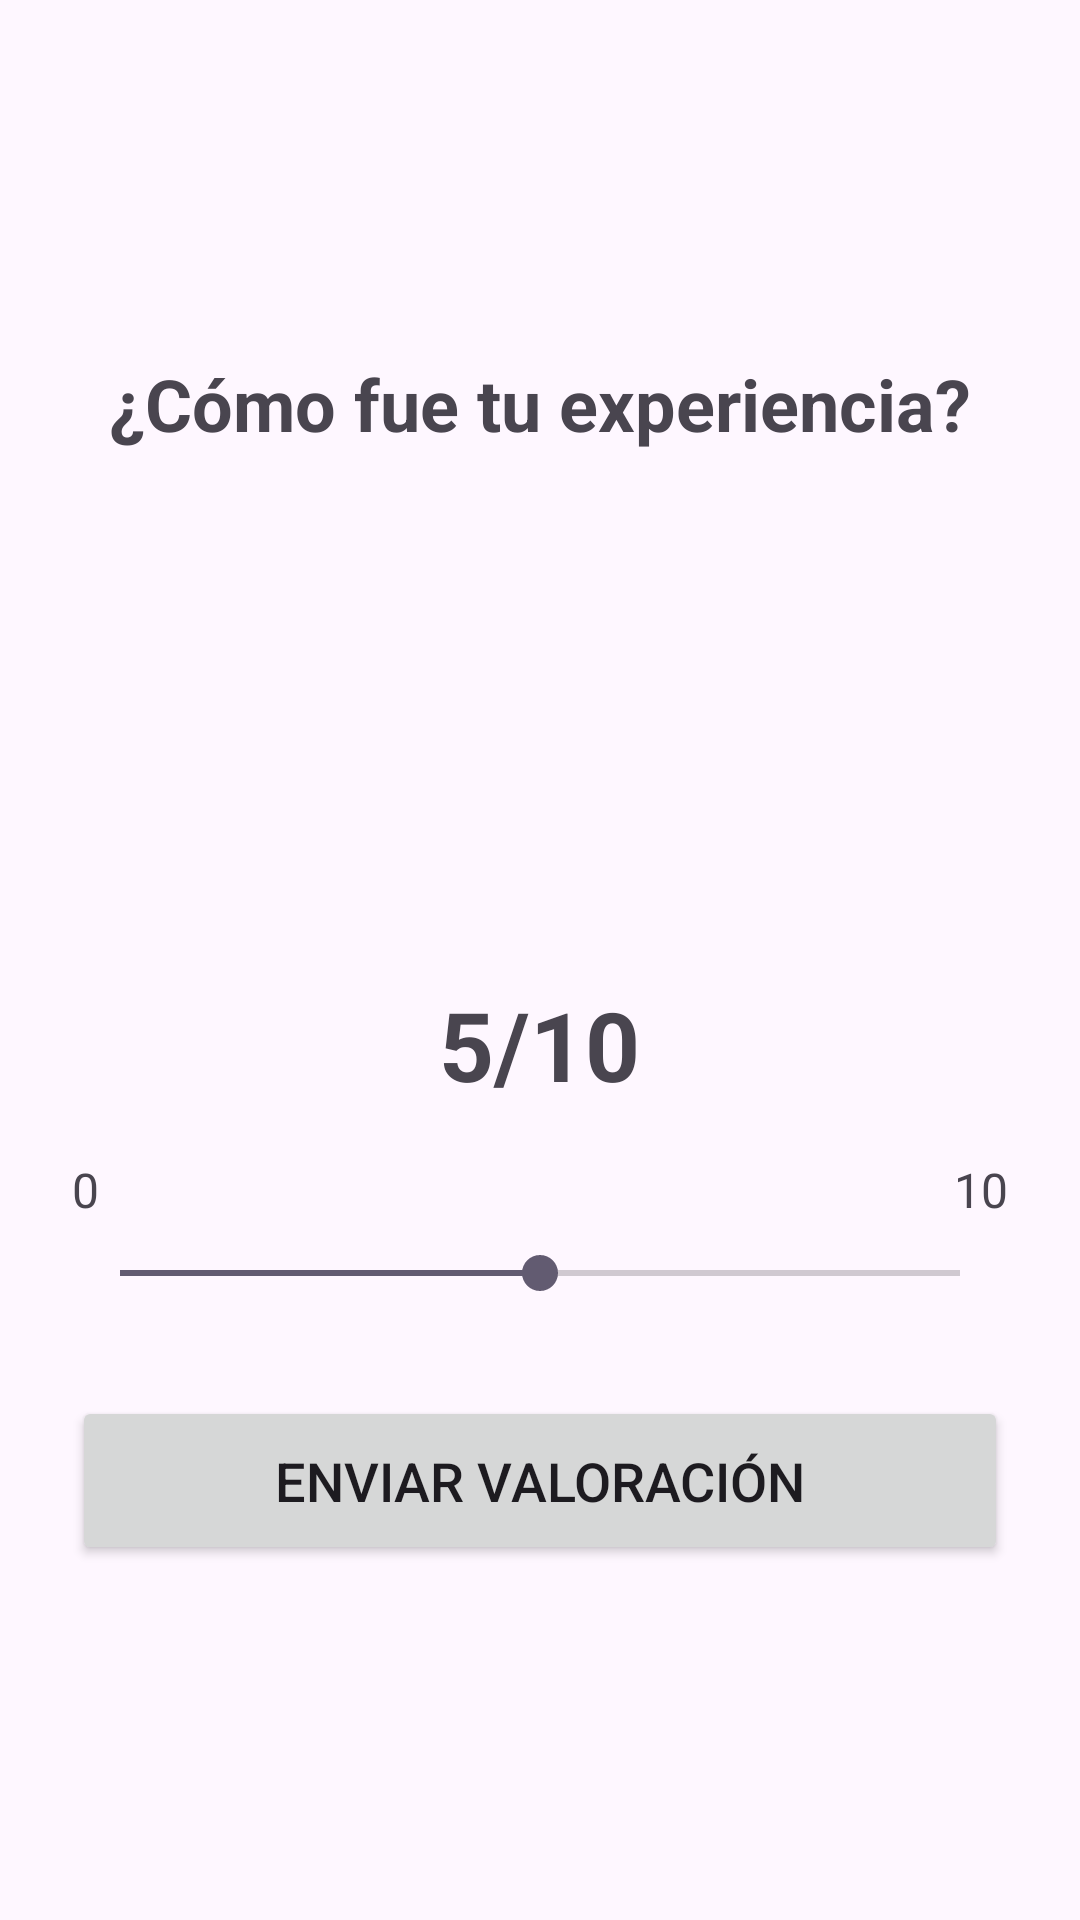

Here is an Android app screen rendered from its layout file. Give the layout XML and the strings, colors and styles it references.
<!-- AndroidManifest.xml: application theme Theme.KarboBucksAPP -->
<!-- res/layout/fragment_satisfaction.xml -->
<?xml version="1.0" encoding="utf-8"?>
<LinearLayout xmlns:android="http://schemas.android.com/apk/res/android"
    android:layout_width="match_parent"
    android:layout_height="match_parent"
    android:orientation="vertical"
    android:padding="24dp"
    android:gravity="center">

    <TextView
        android:layout_width="match_parent"
        android:layout_height="wrap_content"
        android:text="¿Cómo fue tu experiencia?"
        android:textSize="24sp"
        android:textStyle="bold"
        android:textAlignment="center"
        android:layout_marginBottom="32dp" />

    <ImageView
        android:id="@+id/iv_emoji"
        android:layout_width="120dp"
        android:layout_height="120dp"
        android:src="@drawable/emoji_neutral"
        android:layout_marginBottom="24dp" />

    <TextView
        android:id="@+id/tv_rating_value"
        android:layout_width="wrap_content"
        android:layout_height="wrap_content"
        android:text="5/10"
        android:textSize="32sp"
        android:textStyle="bold"
        android:layout_marginBottom="16dp" />

    <LinearLayout
        android:layout_width="match_parent"
        android:layout_height="wrap_content"
        android:orientation="horizontal"
        android:layout_marginBottom="8dp">

        <TextView
            android:layout_width="0dp"
            android:layout_height="wrap_content"
            android:layout_weight="1"
            android:text="0"
            android:textSize="16sp" />

        <TextView
            android:layout_width="wrap_content"
            android:layout_height="wrap_content"
            android:text="10"
            android:textSize="16sp" />

    </LinearLayout>

    <SeekBar
        android:id="@+id/seekbar_rating"
        android:layout_width="match_parent"
        android:layout_height="wrap_content"
        android:max="10"
        android:progress="5"
        android:layout_marginBottom="32dp" />

    <Button
        android:id="@+id/btn_submit"
        android:layout_width="match_parent"
        android:layout_height="wrap_content"
        android:text="Enviar Valoración"
        android:textSize="18sp"
        android:padding="16dp" />

</LinearLayout>
<!-- resources referenced by this layout -->
<resources>
  <style name="Theme.KarboBucksAPP" parent="Base.Theme.KarboBucksAPP" />
  <style name="Base.Theme.KarboBucksAPP" parent="Theme.Material3.DayNight.NoActionBar">
          
          
      </style>
</resources>
